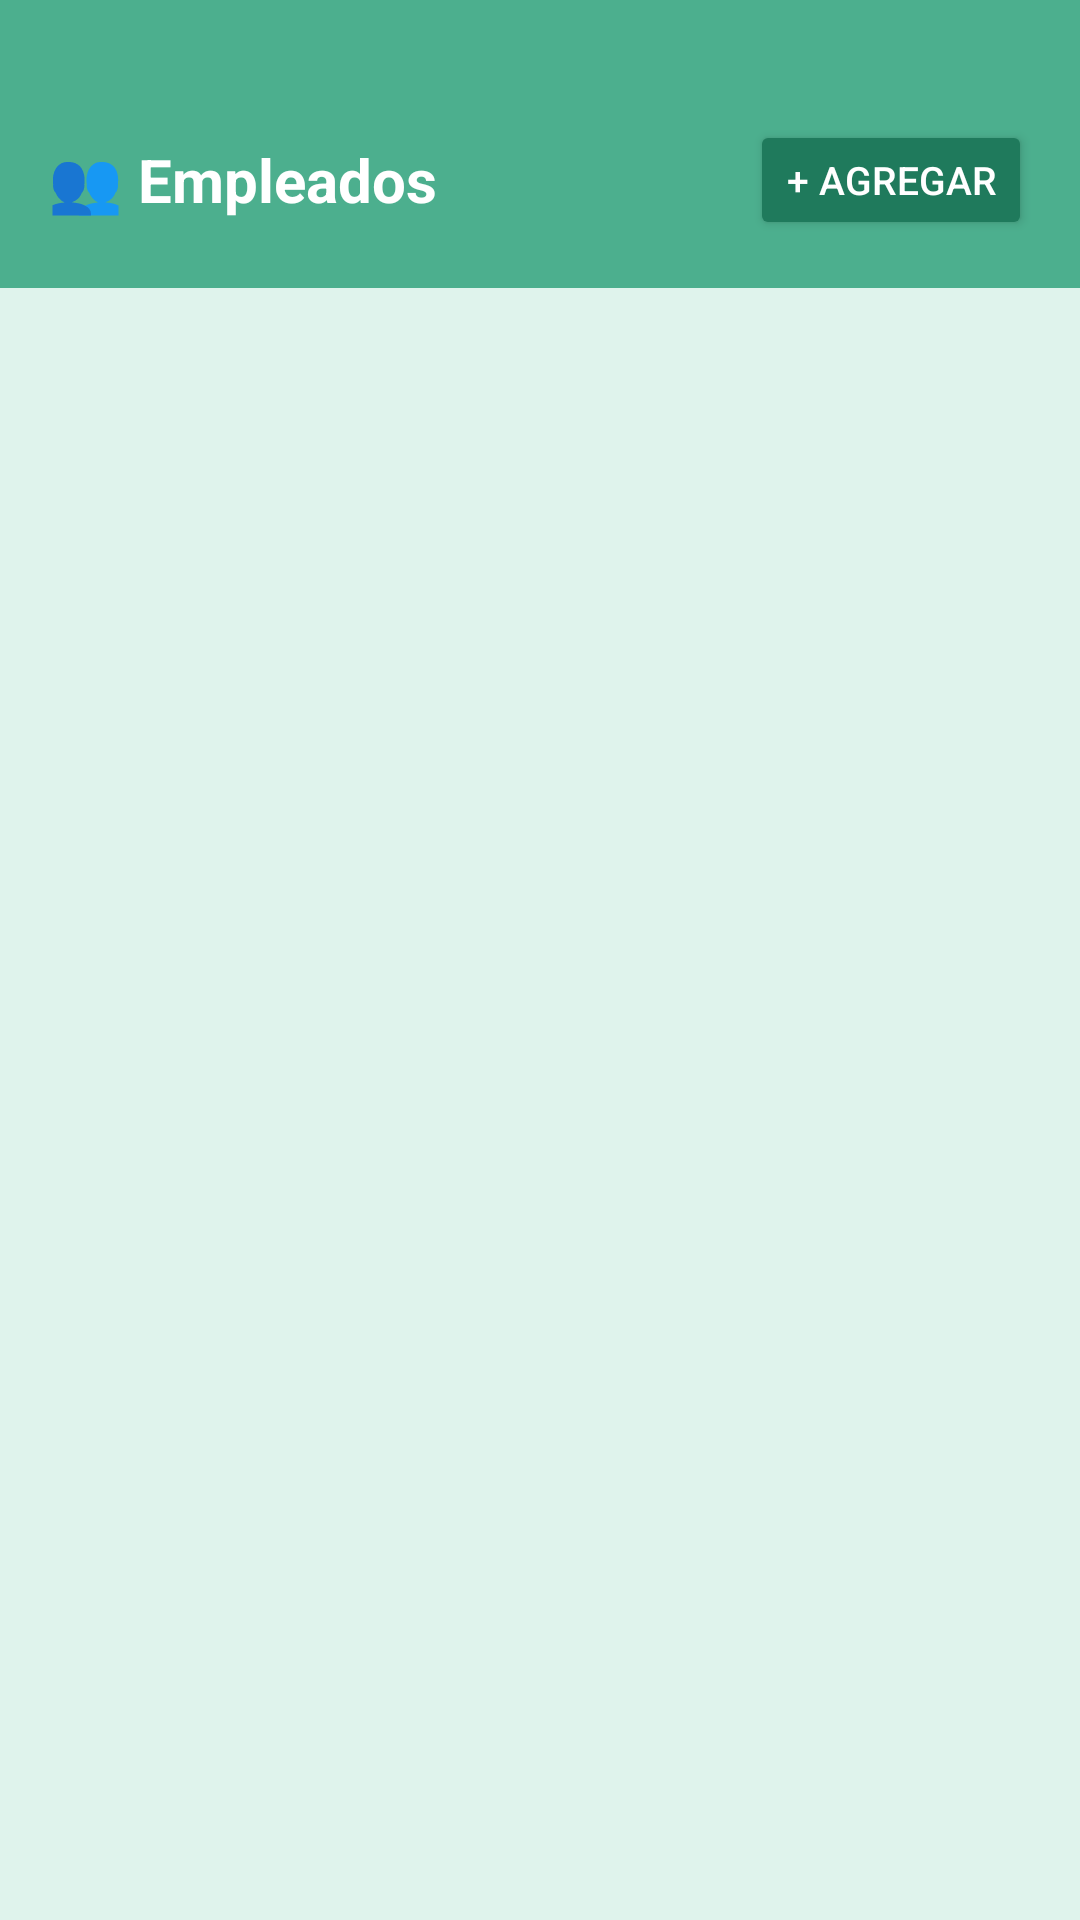

Here is an Android app screen rendered from its layout file. Give the layout XML and the strings, colors and styles it references.
<!-- AndroidManifest.xml: application theme Theme.Gestion_farmacia -->
<!-- res/layout/fragment_empleados.xml -->
<?xml version="1.0" encoding="utf-8"?>
<LinearLayout xmlns:android="http://schemas.android.com/apk/res/android"
    android:layout_width="match_parent"
    android:layout_height="match_parent"
    android:orientation="vertical"
    android:background="@color/verde_pastel">

    
    <LinearLayout
        android:layout_width="match_parent"
        android:layout_height="wrap_content"
        android:background="@color/verde_secundario"
        android:orientation="horizontal"
        android:gravity="center_vertical"
        android:paddingStart="16dp"
        android:paddingEnd="16dp"
        android:paddingTop="40dp"
        android:paddingBottom="16dp">

        <TextView
            android:layout_width="0dp"
            android:layout_height="wrap_content"
            android:layout_weight="1"
            android:text="👥 Empleados"
            android:textColor="@color/blanco"
            android:textSize="20sp"
            android:textStyle="bold" />

        <Button
            android:id="@+id/btnAgregarEmpleado"
            android:layout_width="wrap_content"
            android:layout_height="40dp"
            android:text="+ Agregar"
            android:textSize="13sp"
            android:backgroundTint="@color/verde_oscuro"
            android:textColor="@color/blanco" />

    </LinearLayout>

    <ProgressBar
        android:id="@+id/progressBar"
        android:layout_width="wrap_content"
        android:layout_height="wrap_content"
        android:layout_gravity="center"
        android:visibility="gone" />

    <androidx.recyclerview.widget.RecyclerView
        android:id="@+id/recyclerEmpleados"
        android:layout_width="match_parent"
        android:layout_height="0dp"
        android:layout_weight="1"
        android:padding="8dp"
        android:clipToPadding="false" />

</LinearLayout>
<!-- resources referenced by this layout -->
<resources>
  <color name="blanco">#FFFFFF</color>
  <color name="verde_oscuro">#1F7A5C</color>
  <color name="verde_pastel">#DFF3EC</color>
  <color name="verde_secundario">#4CAF8E</color>
  <style name="Theme.Gestion_farmacia" parent="Base.Theme.Gestion_farmacia" />
  <style name="Base.Theme.Gestion_farmacia" parent="Theme.Material3.DayNight.NoActionBar">
          <item name="colorPrimary">@color/verde_primario</item>
          <item name="colorPrimaryVariant">@color/verde_oscuro</item>
          <item name="colorSecondary">@color/verde_secundario</item>
          <item name="colorSurface">@color/blanco</item>
          <item name="android:colorBackground">@color/verde_suave</item>
          <item name="colorOnPrimary">@color/blanco</item>
          <item name="android:statusBarColor">@color/verde_oscuro</item>
      </style>
  <color name="verde_primario">#2FAF7A</color>
  <color name="verde_suave">#F2FBF8</color>
</resources>
